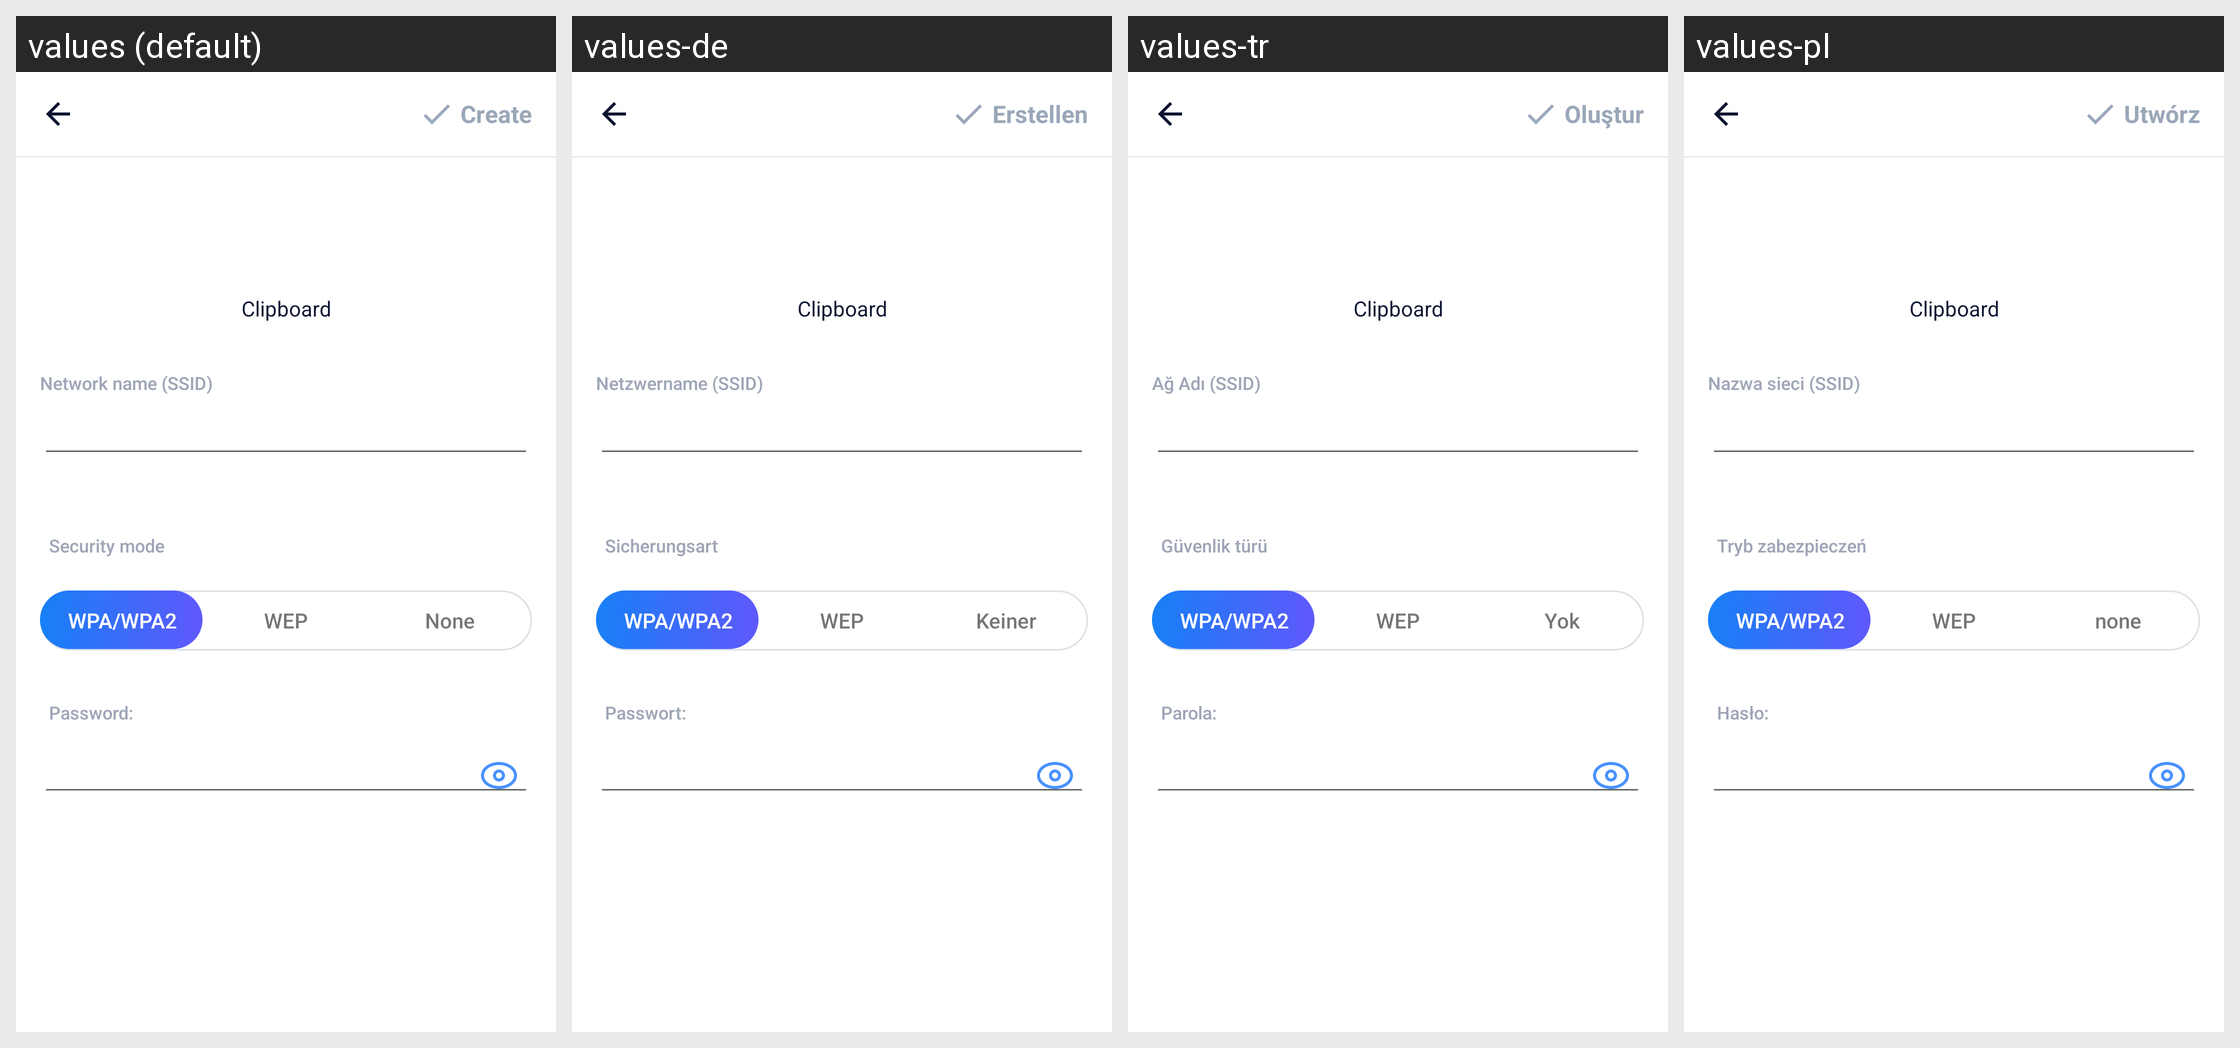

This grid shows one Android layout under several languages. Give, for every string resource on the screen, its name, the default text and each shown locale's text.
Android screen res/layout/activity_input_wifi.xml rendered under 4 locales, left to right: values (default), values-de, values-tr, values-pl. Device: Nexus 5 (rendered at 1080×1920; each locale shown at half size, 540×960, under a caption strip naming it); theme AppTheme.
Other locales in the repository, not shown: values-ar, values-bn, values-bn-rIN, values-es, values-fa, values-fr, values-hi, values-in, values-it, values-ja, values-ko, values-ms, values-nl, values-pt, values-ru, values-sv, values-th, values-th-rTH, values-uk, values-vi, values-zh-rCN, values-zh-rTW.
Strings drawn on this screen, with the default value and each locale's value (text and hints the layout hard-codes, and strings that could not be matched under every locale, appear in the picture but are not listed):

main_tab_create
  values: Create
  values-de: Erstellen
  values-tr: Oluştur
  values-pl: Utwórz

create_wifi_network_name
  values: Network name (SSID)
  values-de: Netzwername (SSID)
  values-tr: Ağ Adı (SSID)
  values-pl: Nazwa sieci (SSID)

create_wifi_srcurity_mode
  values: Security mode
  values-de: Sicherungsart
  values-tr: Güvenlik türü
  values-pl: Tryb zabezpieczeń

none
  values: None
  values-de: Keiner
  values-tr: Yok
  values-pl: none

content_password
  values: Password:
  values-de: Passwort:
  values-tr: Parola:
  values-pl: Hasło:
